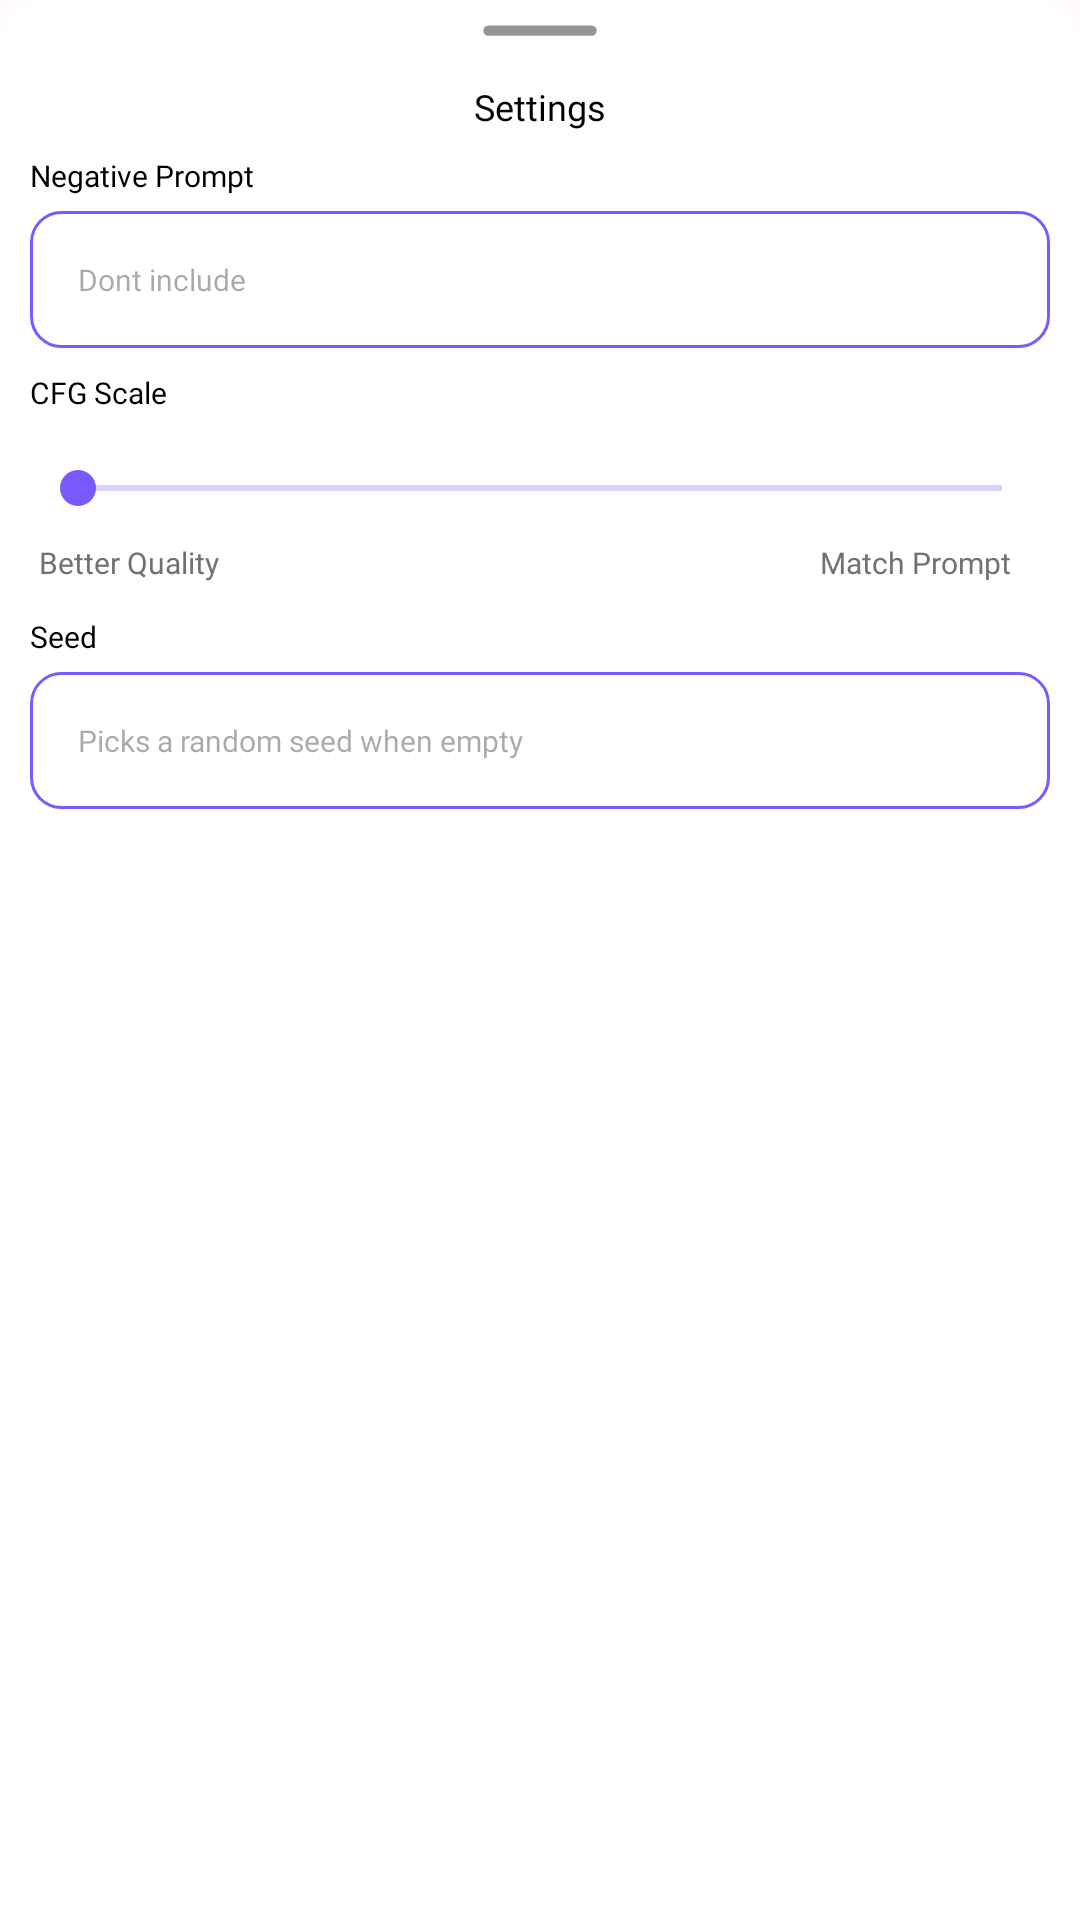

Produce the Android XML layout that renders to this screen, including the resource entries it uses.
<!-- AndroidManifest.xml: application theme Theme.SpeakAndDraw -->
<!-- res/layout/settings_bottom_sheet.xml -->
<?xml version="1.0" encoding="utf-8"?>
<LinearLayout xmlns:android="http://schemas.android.com/apk/res/android"
    xmlns:app="http://schemas.android.com/apk/res-auto"
    android:layout_width="match_parent"
    android:layout_height="match_parent"
    android:background="@drawable/bg_advanved_bottom_sheet"
    android:backgroundTint="@color/white"
    android:orientation="vertical"
    android:paddingStart="@dimen/_10sdp"
    android:paddingEnd="@dimen/_10sdp">

    <ImageView
        android:layout_width="@dimen/_40sdp"
        android:layout_height="wrap_content"
        android:layout_gravity="center_horizontal"
        android:layout_marginTop="@dimen/_8sdp"
        android:adjustViewBounds="true"
        android:src="@drawable/ic_top_bottom_sheet" />

    <TextView
        android:layout_width="wrap_content"
        android:layout_height="wrap_content"
        android:layout_gravity="center_horizontal"
        android:layout_marginTop="@dimen/_15sdp"
        android:fontFamily="@font/nunito_bold"
        android:text="@string/settings"
        android:textColor="@color/black"
        android:textSize="@dimen/_12ssp" />

    <TextView
        android:layout_width="wrap_content"
        android:layout_height="wrap_content"
        android:layout_marginTop="@dimen/_8sdp"
        android:fontFamily="@font/nunito_bold"
        android:text="@string/negative_prompt"
        android:textColor="@color/black"
        android:textSize="@dimen/_10ssp" />

    <EditText
        android:id="@+id/negative_prompt"
        android:layout_width="match_parent"
        android:layout_height="wrap_content"
        android:layout_marginTop="@dimen/_5sdp"
        android:background="@drawable/bg_neg_prompt"
        android:fontFamily="@font/nunito_bold"
        android:hint="@string/don_t_include"
        android:padding="16dp"
        android:textColor="@color/black"
        android:textSize="@dimen/_10ssp" />

    <TextView
        android:layout_width="wrap_content"
        android:layout_height="wrap_content"
        android:layout_marginTop="@dimen/_8sdp"
        android:fontFamily="@font/nunito_bold"
        android:text="@string/cfg_scale"
        android:textColor="@color/black"
        android:textSize="@dimen/_10ssp" />

    <androidx.constraintlayout.widget.ConstraintLayout
        android:layout_width="match_parent"
        android:layout_height="wrap_content"
        android:layout_marginTop="@dimen/_10sdp"
        android:orientation="vertical">

        <androidx.appcompat.widget.AppCompatSeekBar
            android:id="@+id/slider"
            android:layout_width="match_parent"
            android:layout_height="@dimen/_30sdp"
            android:max="20"
            android:progress="0"
            android:progressBackgroundTint="@color/purple"
            android:progressTint="@color/purple"
            android:thumbTint="@color/purple"
            app:layout_constraintEnd_toEndOf="parent"
            app:layout_constraintStart_toStartOf="parent"
            app:layout_constraintTop_toTopOf="parent" />

        <TextView
            android:id="@+id/textView6"
            android:layout_width="wrap_content"
            android:layout_height="wrap_content"
            android:layout_gravity="end"
            android:layout_marginEnd="@dimen/_10sdp"
            android:fontFamily="@font/nunito_bold"
            android:padding="@dimen/_3sdp"
            android:text="@string/match_prompt"
            android:textColor="#717171"
            android:textSize="@dimen/_10ssp"
            app:layout_constraintBottom_toBottomOf="parent"
            app:layout_constraintEnd_toEndOf="parent"
            app:layout_constraintTop_toBottomOf="@+id/slider" />

        <TextView
            android:layout_width="wrap_content"
            android:layout_height="wrap_content"
            android:layout_gravity="start"
            android:fontFamily="@font/nunito_regular"
            android:padding="@dimen/_3sdp"
            android:text="@string/better_quality"
            android:textColor="#717171"
            android:textSize="@dimen/_10ssp"
            app:layout_constraintBottom_toBottomOf="parent"
            app:layout_constraintStart_toStartOf="parent"
            app:layout_constraintTop_toBottomOf="@+id/slider" />
    </androidx.constraintlayout.widget.ConstraintLayout>

    <TextView
        android:layout_width="wrap_content"
        android:layout_height="wrap_content"
        android:layout_marginTop="@dimen/_8sdp"
        android:layout_marginBottom="@dimen/_4sdp"
        android:drawablePadding="8dp"
        android:fontFamily="@font/nunito_bold"
        android:text="Image Strength"
        android:textColor="@color/black"
        android:textSize="@dimen/_10ssp"
        android:visibility="gone" />

    <SeekBar
        android:id="@+id/image_strength_seek_bar"
        android:layout_width="match_parent"
        android:layout_height="wrap_content"
        android:max="100"
        android:progress="50"
        android:progressBackgroundTint="?android:attr/textColorPrimary"
        android:progressTint="@color/blue"
        android:thumbTint="@color/blue"
        android:visibility="gone" />

    <TextView
        android:id="@+id/selected_clip_guidance_preset"
        android:layout_width="wrap_content"
        android:layout_height="wrap_content"
        android:layout_marginTop="@dimen/_8sdp"
        android:fontFamily="@font/nunito_bold"
        android:text="Clip Guidance Preset"
        android:textColor="@color/black"
        android:textSize="@dimen/_10ssp"
        android:visibility="gone" />

    <LinearLayout
        android:layout_width="match_parent"
        android:layout_height="wrap_content"
        android:layout_marginHorizontal="16dp"
        android:layout_marginVertical="8dp"
        android:layout_marginLeft="16dp"
        android:layout_marginTop="8dp"
        android:layout_marginRight="16dp"
        android:layout_marginBottom="8dp"
        android:orientation="horizontal"
        android:padding="16dp"
        android:visibility="gone">

        <androidx.recyclerview.widget.RecyclerView
            android:id="@+id/clip_guidance_rv"
            android:layout_width="match_parent"
            android:layout_height="wrap_content" />
    </LinearLayout>

    <TextView
        android:layout_width="wrap_content"
        android:layout_height="wrap_content"
        android:layout_marginTop="@dimen/_8sdp"
        android:fontFamily="@font/nunito_bold"
        android:text="@string/seed"
        android:textColor="@color/black"
        android:textSize="@dimen/_10ssp" />

    <EditText
        android:id="@+id/seed_value"
        android:layout_width="match_parent"
        android:layout_height="wrap_content"
        android:layout_marginTop="@dimen/_5sdp"
        android:layout_marginBottom="@dimen/_20sdp"
        android:background="@drawable/bg_neg_prompt"
        android:fontFamily="@font/nunito_bold"
        android:hint="@string/hind_advance_setting"
        android:inputType="number"
        android:padding="16dp"
        android:textColor="@color/black"
        android:textSize="@dimen/_10ssp" />
</LinearLayout>
<!-- resources referenced by this layout -->
<resources>
  <color name="black">#FF000000</color>
  <color name="blue">#0ca2cd</color>
  <color name="purple">#7a59fe</color>
  <color name="white">#FFFFFFFF</color>
  <dimen name="_10sdp">10dp</dimen>
  <dimen name="_10ssp">10sp</dimen>
  <dimen name="_12ssp">12sp</dimen>
  <dimen name="_15sdp">15dp</dimen>
  <dimen name="_20sdp">20dp</dimen>
  <dimen name="_30sdp">30dp</dimen>
  <dimen name="_3sdp">3dp</dimen>
  <dimen name="_40sdp">40dp</dimen>
  <dimen name="_4sdp">4dp</dimen>
  <dimen name="_5sdp">5dp</dimen>
  <dimen name="_8sdp">8dp</dimen>
  <!-- drawable bg_advanved_bottom_sheet (drawable) -->
  <?xml version="1.0" encoding="utf-8"?>
  <shape xmlns:android="http://schemas.android.com/apk/res/android"
      android:shape="rectangle">
      <corners
          android:topLeftRadius="@dimen/_15sdp"
          android:topRightRadius="@dimen/_15sdp" />
  </shape>
  <!-- drawable bg_neg_prompt (drawable) -->
  <?xml version="1.0" encoding="utf-8"?>
  <shape xmlns:android="http://schemas.android.com/apk/res/android"
      android:shape="rectangle">
      <stroke
          android:width="@dimen/_1sdp"
          android:color="@color/purple" />
      <solid android:color="@android:color/transparent" />
      <corners android:radius="@dimen/_10sdp" />
  </shape>
  <!-- drawable ic_top_bottom_sheet (drawable) -->
  <?xml version="1.0" encoding="utf-8"?>
  <vector xmlns:android="http://schemas.android.com/apk/res/android"
      android:width="44dp"
      android:height="5dp"
      android:viewportWidth="44"
      android:viewportHeight="5">
      <path
          android:fillColor="#00000000"
          android:pathData="M2.087,2.566L41.913,2.566"
          android:strokeWidth="4"
          android:strokeColor="#959595"
          android:strokeLineCap="round" />
  </vector>
  <string name="better_quality">Better Quality</string>
  <string name="cfg_scale">CFG Scale</string>
  <string name="don_t_include">Dont include</string>
  <string name="hind_advance_setting">Picks a random seed when empty</string>
  <string name="match_prompt">Match Prompt</string>
  <string name="negative_prompt">Negative Prompt</string>
  <string name="seed">Seed</string>
  <string name="settings">Settings</string>
  <style name="Theme.SpeakAndDraw" parent="@style/Base.Theme.SpeakAndDraw">
          <item name="android:statusBarColor">@color/white</item>
      </style>
  <dimen name="_1sdp">1dp</dimen>
  <style name="Base.Theme.SpeakAndDraw" parent="@style/Theme.Material3.DayNight.NoActionBar">
          <item name="bottomSheetDialogTheme">@style/AppBottomSheetDialogTheme</item>
      </style>
  <style name="AppBottomSheetDialogTheme" parent="@style/Theme.Design.Light.BottomSheetDialog">
          <item name="bottomSheetStyle">@style/AppModalStyle</item>
      </style>
  <style name="AppModalStyle" parent="@style/Widget.Design.BottomSheet.Modal">
          <item name="android:background">@drawable/bg_advanved_bottom_sheet</item>
      </style>
</resources>
